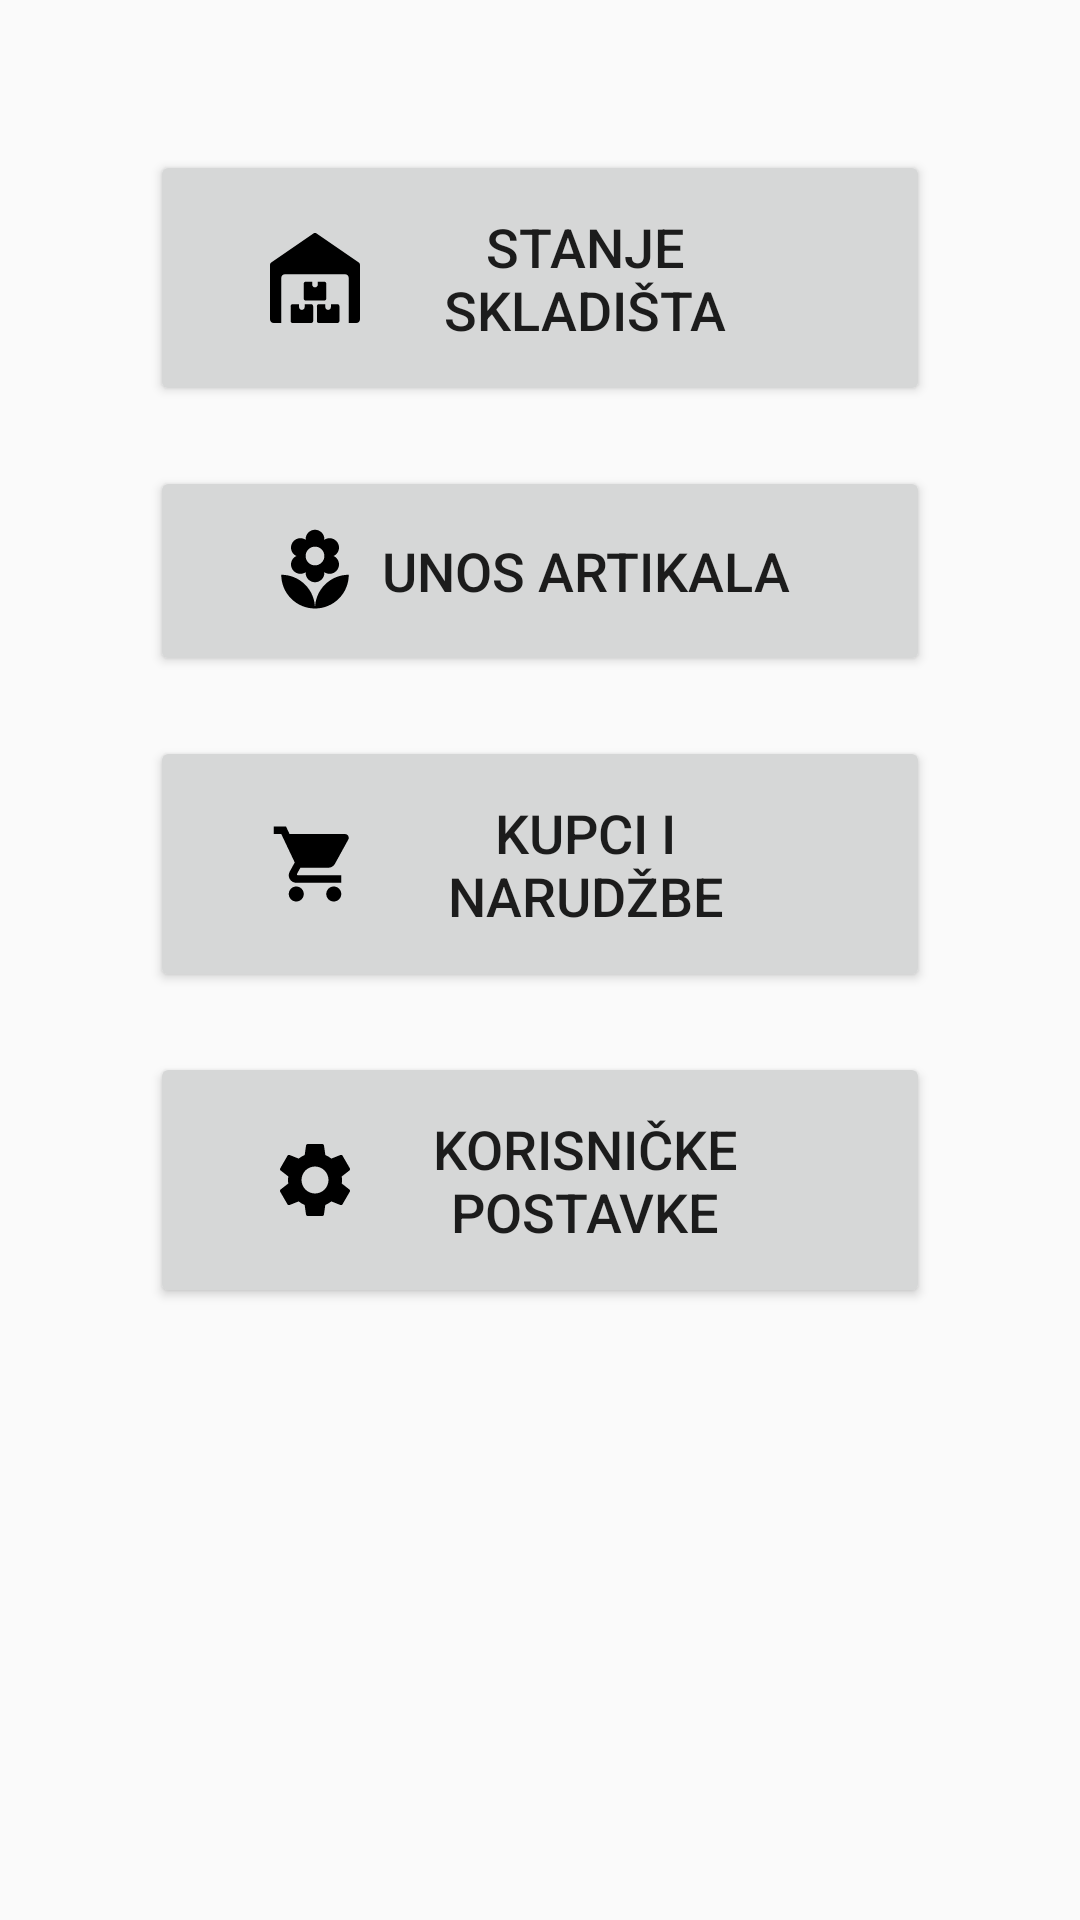

The Android layout XML behind this screen, and the referenced resources:
<!-- AndroidManifest.xml: application theme AppTheme -->
<!-- res/layout/activity_menu.xml -->
<?xml version="1.0" encoding="utf-8"?>
<LinearLayout xmlns:android="http://schemas.android.com/apk/res/android"
    xmlns:tools="http://schemas.android.com/tools"
    android:layout_width="match_parent"
    android:layout_height="match_parent"
    tools:context=".MenuActivity"
    android:orientation="vertical"
    android:padding="50dp">

    <Button
        android:layout_width="match_parent"
        android:layout_height="wrap_content"
        android:text="@string/stanje_skladista"
        android:drawableStart="@drawable/ic_warehouse"
        android:id="@+id/btnStanjeSkladista"
        android:paddingHorizontal="40dp"
        android:paddingVertical="20dp"
        android:textSize="18sp"
        android:layout_marginBottom="20dp"/>

    <Button
        android:layout_width="match_parent"
        android:layout_height="wrap_content"
        android:text="@string/unos_artikala"
        android:drawableStart="@drawable/ic_flower"
        android:id="@+id/btnUnosArtikala"
        android:paddingHorizontal="40dp"
        android:paddingVertical="20dp"
        android:textSize="18sp"
        android:layout_marginBottom="20dp"/>

    <Button
        android:layout_width="match_parent"
        android:layout_height="wrap_content"
        android:text="@string/kupci_i_narudzbe"
        android:drawableStart="@drawable/ic_shopping_cart"
        android:id="@+id/btnKupciNarudzbe"
        android:paddingHorizontal="40dp"
        android:paddingVertical="20dp"
        android:textSize="18sp"
        android:layout_marginBottom="20dp"/>


    <Button
        android:layout_width="match_parent"
        android:layout_height="wrap_content"
        android:text="@string/korisnicke_postavke"
        android:drawableStart="@drawable/ic_settings"
        android:id="@+id/btnKorisnickePostavke"
        android:paddingHorizontal="40dp"
        android:paddingVertical="20dp"
        android:textSize="18sp"
        android:layout_marginBottom="20dp"/>




</LinearLayout>
<!-- resources referenced by this layout -->
<resources>
  <!-- drawable ic_flower (drawable) -->
  <vector xmlns:android="http://schemas.android.com/apk/res/android"
      android:width="30dp"
      android:height="30dp"
      android:viewportWidth="24"
      android:viewportHeight="24">
    <path
        android:fillColor="@android:color/black"
        android:pathData="M12,22c4.97,0 9,-4.03 9,-9 -4.97,0 -9,4.03 -9,9zM5.6,10.25c0,1.38 1.12,2.5 2.5,2.5 0.53,0 1.01,-0.16 1.42,-0.44l-0.02,0.19c0,1.38 1.12,2.5 2.5,2.5s2.5,-1.12 2.5,-2.5l-0.02,-0.19c0.4,0.28 0.89,0.44 1.42,0.44 1.38,0 2.5,-1.12 2.5,-2.5 0,-1 -0.59,-1.85 -1.43,-2.25 0.84,-0.4 1.43,-1.25 1.43,-2.25 0,-1.38 -1.12,-2.5 -2.5,-2.5 -0.53,0 -1.01,0.16 -1.42,0.44l0.02,-0.19C14.5,2.12 13.38,1 12,1S9.5,2.12 9.5,3.5l0.02,0.19c-0.4,-0.28 -0.89,-0.44 -1.42,-0.44 -1.38,0 -2.5,1.12 -2.5,2.5 0,1 0.59,1.85 1.43,2.25 -0.84,0.4 -1.43,1.25 -1.43,2.25zM12,5.5c1.38,0 2.5,1.12 2.5,2.5s-1.12,2.5 -2.5,2.5S9.5,9.38 9.5,8s1.12,-2.5 2.5,-2.5zM3,13c0,4.97 4.03,9 9,9 0,-4.97 -4.03,-9 -9,-9z"/>
  </vector>
  <!-- drawable ic_settings (drawable) -->
  <vector android:height="30dp"
      android:viewportHeight="24" android:viewportWidth="24"
      android:width="30dp" xmlns:android="http://schemas.android.com/apk/res/android">
      <path android:fillColor="@android:color/black" android:pathData="M19.14,12.94c0.04,-0.3 0.06,-0.61 0.06,-0.94c0,-0.32 -0.02,-0.64 -0.07,-0.94l2.03,-1.58c0.18,-0.14 0.23,-0.41 0.12,-0.61l-1.92,-3.32c-0.12,-0.22 -0.37,-0.29 -0.59,-0.22l-2.39,0.96c-0.5,-0.38 -1.03,-0.7 -1.62,-0.94L14.4,2.81c-0.04,-0.24 -0.24,-0.41 -0.48,-0.41h-3.84c-0.24,0 -0.43,0.17 -0.47,0.41L9.25,5.35C8.66,5.59 8.12,5.92 7.63,6.29L5.24,5.33c-0.22,-0.08 -0.47,0 -0.59,0.22L2.74,8.87C2.62,9.08 2.66,9.34 2.86,9.48l2.03,1.58C4.84,11.36 4.8,11.69 4.8,12s0.02,0.64 0.07,0.94l-2.03,1.58c-0.18,0.14 -0.23,0.41 -0.12,0.61l1.92,3.32c0.12,0.22 0.37,0.29 0.59,0.22l2.39,-0.96c0.5,0.38 1.03,0.7 1.62,0.94l0.36,2.54c0.05,0.24 0.24,0.41 0.48,0.41h3.84c0.24,0 0.44,-0.17 0.47,-0.41l0.36,-2.54c0.59,-0.24 1.13,-0.56 1.62,-0.94l2.39,0.96c0.22,0.08 0.47,0 0.59,-0.22l1.92,-3.32c0.12,-0.22 0.07,-0.47 -0.12,-0.61L19.14,12.94zM12,15.6c-1.98,0 -3.6,-1.62 -3.6,-3.6s1.62,-3.6 3.6,-3.6s3.6,1.62 3.6,3.6S13.98,15.6 12,15.6z"/>
  </vector>
  <!-- drawable ic_shopping_cart (drawable) -->
  <vector android:height="30dp"
      android:viewportHeight="24" android:viewportWidth="24"
      android:width="30dp" xmlns:android="http://schemas.android.com/apk/res/android">
      <path android:fillColor="@android:color/black" android:pathData="M7,18c-1.1,0 -1.99,0.9 -1.99,2S5.9,22 7,22s2,-0.9 2,-2 -0.9,-2 -2,-2zM1,2v2h2l3.6,7.59 -1.35,2.45c-0.16,0.28 -0.25,0.61 -0.25,0.96 0,1.1 0.9,2 2,2h12v-2L7.42,15c-0.14,0 -0.25,-0.11 -0.25,-0.25l0.03,-0.12 0.9,-1.63h7.45c0.75,0 1.41,-0.41 1.75,-1.03l3.58,-6.49c0.08,-0.14 0.12,-0.31 0.12,-0.48 0,-0.55 -0.45,-1 -1,-1L5.21,4l-0.94,-2L1,2zM17,18c-1.1,0 -1.99,0.9 -1.99,2s0.89,2 1.99,2 2,-0.9 2,-2 -0.9,-2 -2,-2z"/>
  </vector>
  <string name="korisnicke_postavke">Korisničke postavke</string>
  <string name="kupci_i_narudzbe">Kupci i narudžbe</string>
  <string name="stanje_skladista">Stanje skladišta</string>
  <string name="unos_artikala">Unos artikala</string>
  <style name="AppTheme" parent="Theme.AppCompat.Light.DarkActionBar">
          
          <item name="colorPrimary">@color/colorPrimary</item>
          <item name="colorPrimaryDark">@color/colorPrimaryDark</item>
          <item name="colorAccent">@color/colorPrimary</item>
      </style>
  <color name="colorPrimary">@android:color/black</color>
  <color name="colorPrimaryDark">#332C2C</color>
</resources>
